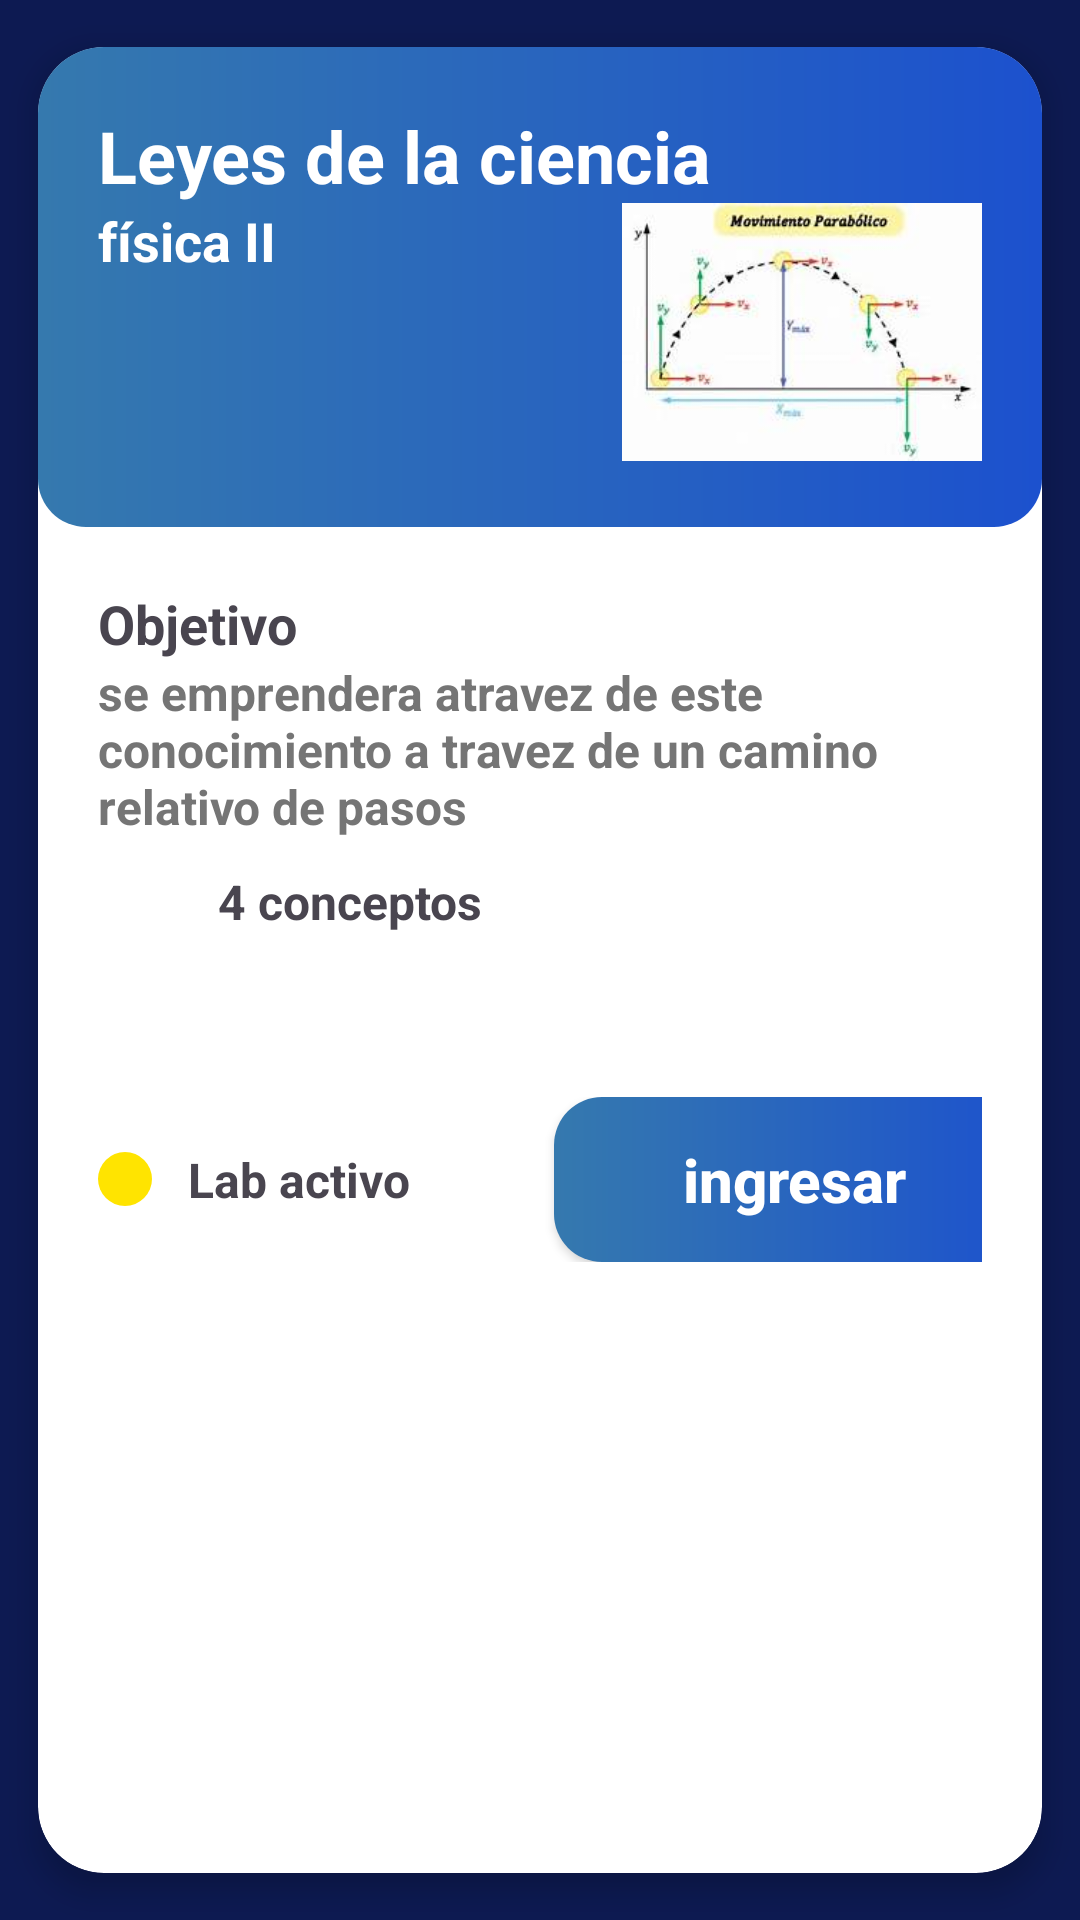

Layout XML and referenced resources for this Android screen:
<!-- AndroidManifest.xml: application theme Theme.App.Splash -->
<!-- res/layout/activity_item_laboratorio.xml -->
<?xml version="1.0" encoding="utf-8"?>
<androidx.cardview.widget.CardView
    xmlns:android="http://schemas.android.com/apk/res/android"
    xmlns:app="http://schemas.android.com/apk/res-auto"
    android:layout_width="match_parent"
    android:layout_height="wrap_content"
    android:layout_margin="16dp"
    app:cardCornerRadius="22dp"
    app:cardElevation="6dp"
    app:cardUseCompatPadding="true">

    <LinearLayout
        android:layout_width="match_parent"
        android:layout_height="wrap_content"
        android:orientation="vertical">

        
        <RelativeLayout
            android:layout_width="match_parent"
            android:layout_height="160dp"
            android:background="@drawable/bg_buttonw"
            android:padding="20dp">

            
            <LinearLayout
                android:layout_width="wrap_content"
                android:layout_height="wrap_content"
                android:orientation="vertical">

                <TextView
                    android:id="@+id/txtTitulo"
                    android:layout_width="wrap_content"
                    android:layout_height="wrap_content"
                    android:text="Leyes de la ciencia"
                    android:textColor="@android:color/white"
                    android:textSize="24sp"
                    android:textStyle="bold"/>

                <TextView
                    android:id="@+id/txtResumen"
                    android:layout_width="wrap_content"
                    android:layout_height="wrap_content"
                    android:text="física II"
                    android:textColor="@android:color/white"
                    android:textSize="18sp"
                    android:textStyle="bold"/>
            </LinearLayout>

            
            <ImageView
                android:layout_marginTop="30dp"
                android:layout_width="120dp"
                android:layout_height="wrap_content"
                android:layout_alignParentBottom="true"
                android:layout_alignParentEnd="true"
                android:src="@drawable/parabolico"
                android:scaleType="fitCenter"/>

        </RelativeLayout>

        
        <LinearLayout
            android:layout_width="match_parent"
            android:layout_height="wrap_content"
            android:orientation="vertical"
            android:background="@color/white"
            android:padding="20dp">

            
            <LinearLayout
                android:layout_width="match_parent"
                android:layout_height="wrap_content"
                android:orientation="vertical">

                <TextView
                    android:layout_width="wrap_content"
                    android:layout_height="wrap_content"
                    android:text="Objetivo"
                    android:textSize="18dp"
                    android:textStyle="bold"
                    />
                <TextView
                    android:layout_width="wrap_content"
                    android:layout_height="wrap_content"
                    android:textSize="16dp"
                    android:textStyle="bold"
                    android:textColor="@color/gris_texto"
                    android:text="se emprendera atravez de este conocimiento a travez de un camino relativo de pasos"/>

                
                <LinearLayout
                    android:layout_width="wrap_content"
                    android:layout_height="wrap_content"
                    android:orientation="horizontal"
                    android:layout_marginBottom="18dp"
                    android:layout_marginTop="10dp">

                    <ImageView
                        android:layout_width="28dp"
                        android:layout_height="28dp"
                        android:src="@drawable/outline_calendar_clock_24"/>

                    <TextView
                        android:id="@+id/txtCodigo"
                        android:layout_width="wrap_content"
                        android:layout_height="wrap_content"
                        android:layout_marginStart="12dp"
                        android:text="4 conceptos"
                        android:textSize="16sp"
                        android:textStyle="bold"/>
                </LinearLayout>


            </LinearLayout>

            
            <LinearLayout
                android:layout_width="wrap_content"
                android:layout_height="match_parent"
                android:orientation="vertical"
                android:gravity="center_horizontal">

                
          

                
                <LinearLayout
                    android:layout_width="wrap_content"
                    android:layout_height="wrap_content"
                    android:orientation="horizontal"
                    android:layout_marginTop="30dp">
                    
                    <LinearLayout
                        android:layout_width="match_parent"
                        android:layout_height="wrap_content"
                        android:orientation="horizontal"
                        android:gravity="center_vertical">

                        <View
                            android:layout_width="18dp"
                            android:layout_height="18dp"
                            android:background="@drawable/circle_bluew"/>

                        <TextView
                            android:layout_width="wrap_content"
                            android:layout_height="wrap_content"
                            android:layout_marginStart="12dp"
                            android:text="Lab activo"
                            android:textSize="16sp"
                            android:textStyle="bold"/>

                        <Button
                            android:layout_marginLeft="48dp"
                            android:id="@+id/btnIniciar"
                            android:layout_width="160dp"
                            android:layout_height="55dp"
                            android:text="ingresar"
                            android:textAllCaps="false"
                            android:textColor="@android:color/white"
                            android:textSize="20sp"
                            android:textStyle="bold"
                            android:background="@drawable/bg_buttonw"
                            app:backgroundTint="@null"
                            android:layout_gravity=""/>
                    </LinearLayout>

                </LinearLayout>

            </LinearLayout>

        </LinearLayout>

    </LinearLayout>

</androidx.cardview.widget.CardView>
<!-- resources referenced by this layout -->
<resources>
  <color name="gris_texto">#757575</color>
  <color name="white">#FFFFFFFF</color>
  <!-- drawable bg_buttonw (drawable) -->
  <?xml version="1.0" encoding="utf-8"?>
  <shape xmlns:android="http://schemas.android.com/apk/res/android">
  
      <corners android:radius="16dp"/>
      <gradient
          android:startColor="#3579AE"
          android:endColor="#1C51CE"
          android:angle="0"/>
  
  </shape>
  <!-- drawable circle_bluew (drawable) -->
  <?xml version="1.0" encoding="utf-8"?>
  <shape xmlns:android="http://schemas.android.com/apk/res/android"
      android:shape="oval">
  
      <solid android:color="#FFE400"/>
  
  </shape>
  <!-- drawable circular_progress (drawable) -->
  <?xml version="1.0" encoding="utf-8"?>
  <layer-list xmlns:android="http://schemas.android.com/apk/res/android">
  
      
      <item android:id="@android:id/background">
          <shape
              android:shape="ring"
              android:thickness="10dp"
              android:useLevel="false">
  
              <solid android:color="#D9D9D9"/>
          </shape>
      </item>
  
      
      <item android:id="@android:id/progress">
          <rotate
              android:fromDegrees="-90"
              android:toDegrees="-90"
              android:pivotX="50%"
              android:pivotY="50%">
  
              <shape
                  android:shape="ring"
                  android:thickness="10dp"
                  android:useLevel="true">
  
                  <solid android:color="#3579AE"/>
              </shape>
  
          </rotate>
      </item>
  
  </layer-list>
  <!-- drawable parabolico: png bitmap (drawable, 35441 bytes) -->
  <style name="Theme.App.Splash" parent="Theme.Material3.DayNight.NoActionBar">
          
          <item name="android:windowBackground">@color/colorScreenCompany</item>
      </style>
  <color name="colorScreenCompany">#0D1A52</color>
</resources>
